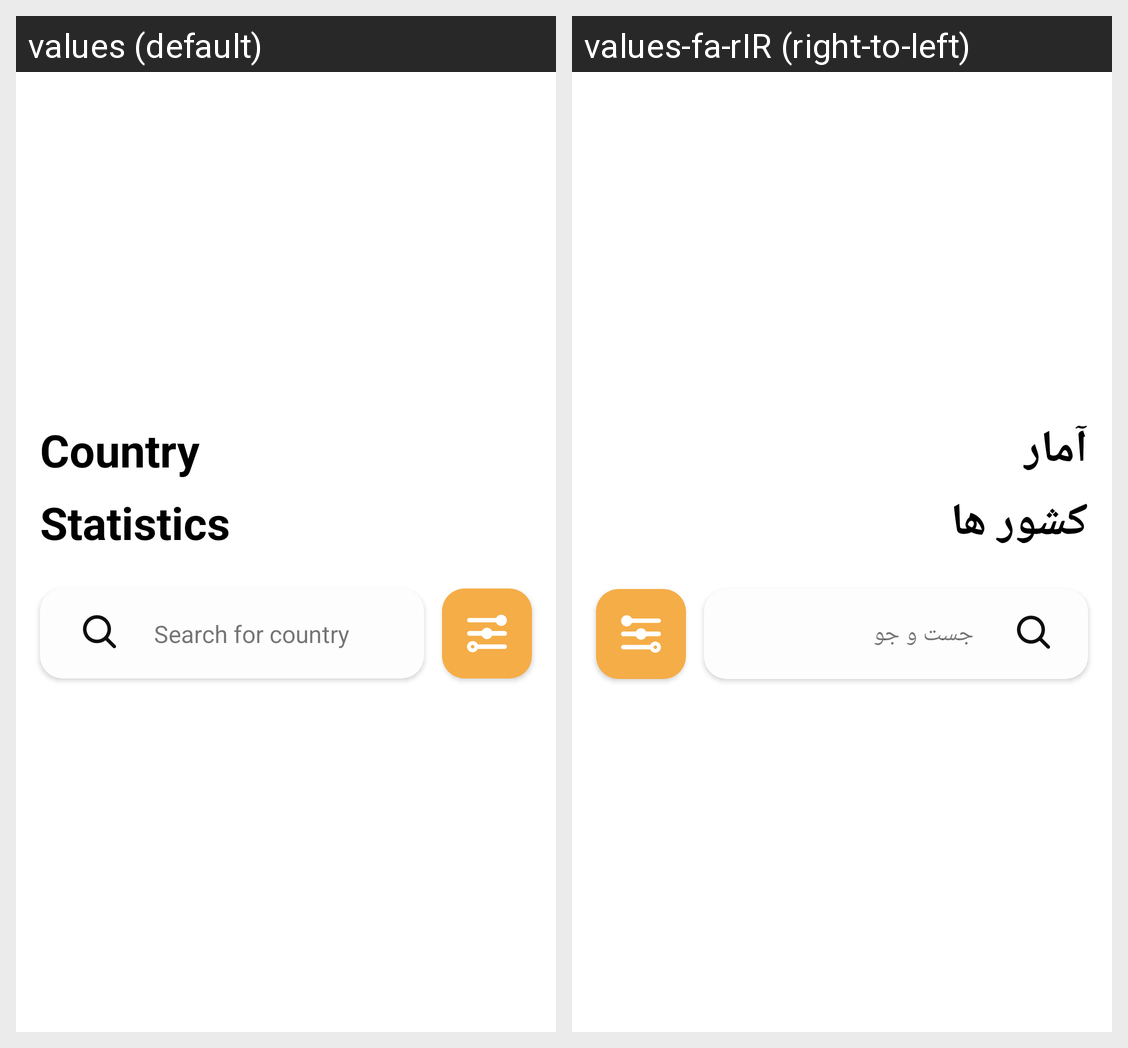

Here is an Android app screen in its default locale and in the app's own translations. Write out the translated-string differences for the strings that appear on this screen.
Android screen res/layout/header_toolbar.xml rendered under 2 locales, left to right: values (default), values-fa-rIR (right-to-left). Device: Nexus 5 (rendered at 1080×1920; each locale shown at half size, 540×960, under a caption strip naming it); theme Theme.Covid19.
Strings drawn on this screen, with the default value and each locale's value (text and hints the layout hard-codes, and strings that could not be matched under every locale, appear in the picture but are not listed):

country_header
  values: Country
  values-fa-rIR: آمار

statistics_header
  values: Statistics
  values-fa-rIR: کشور ها

search_for_country
  values: Search for country
  values-fa-rIR: جست و جو
